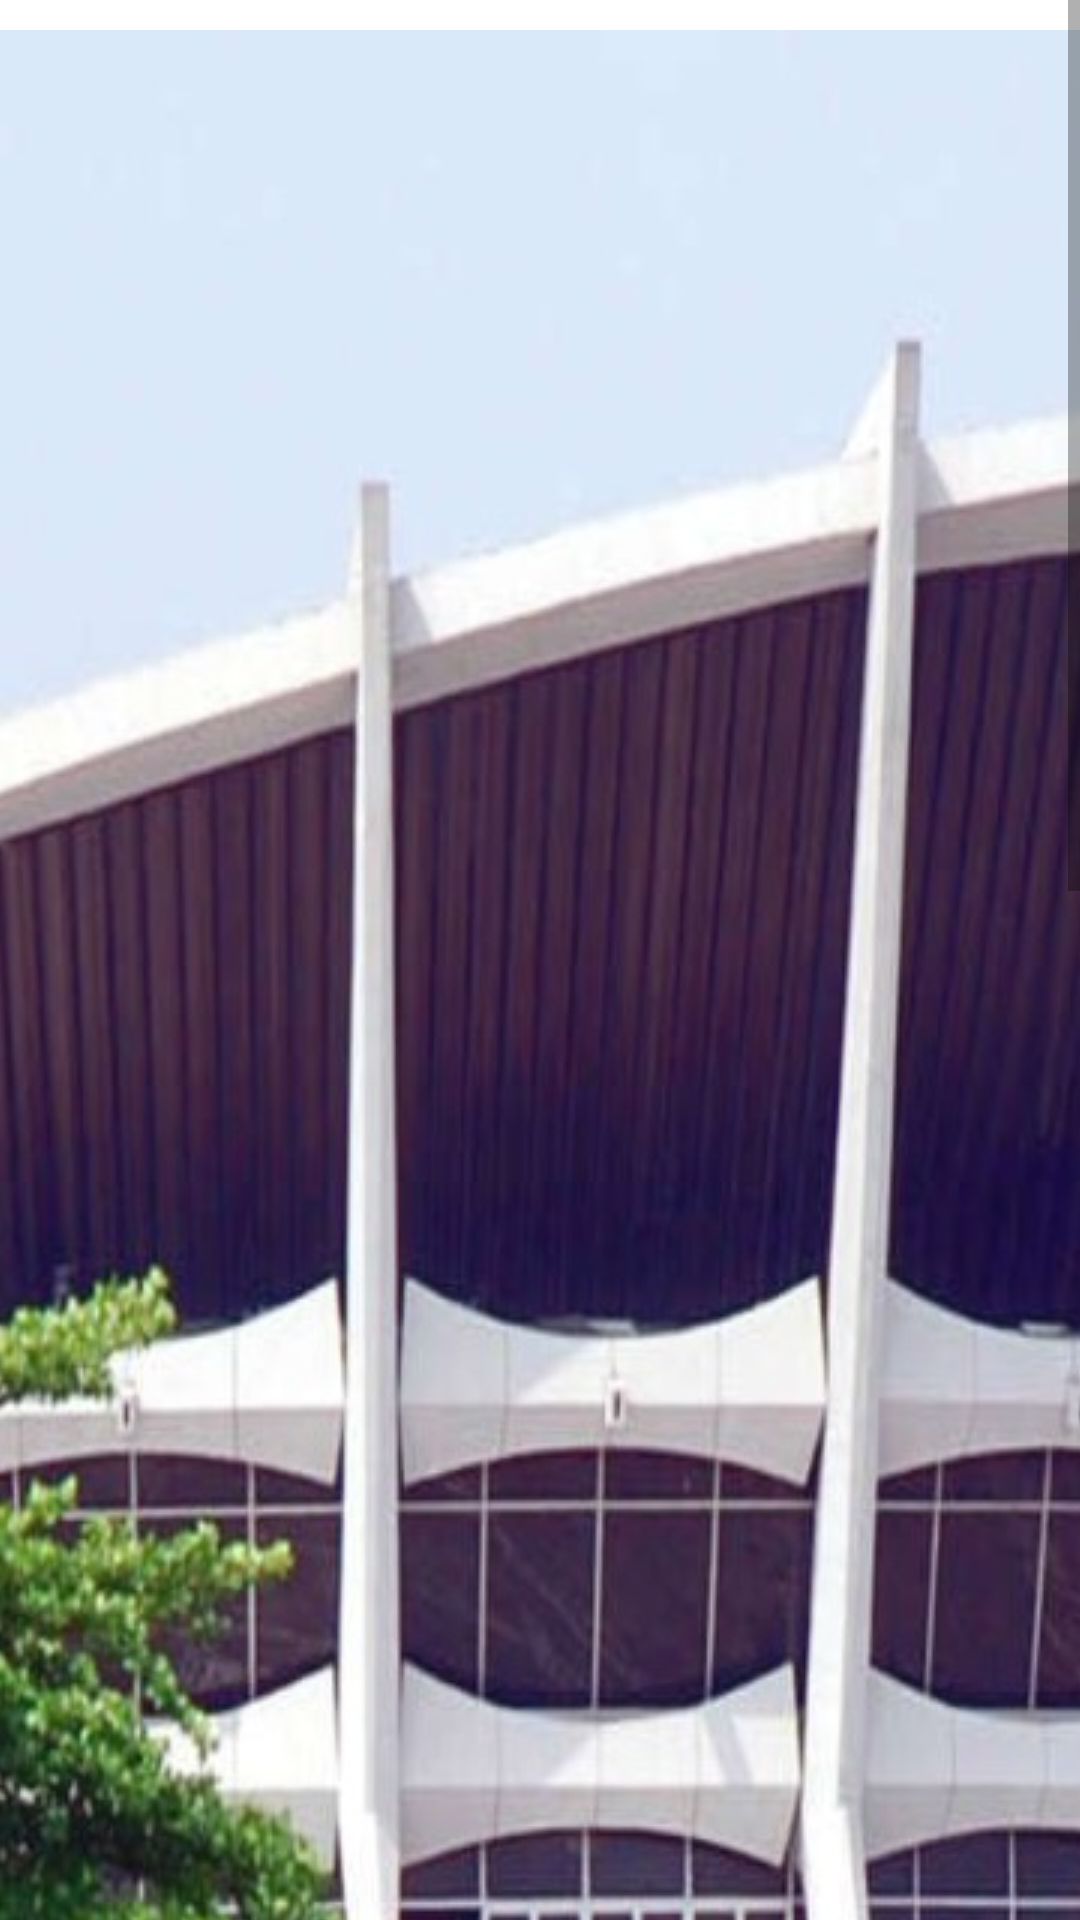

Layout XML and referenced resources for this Android screen:
<!-- AndroidManifest.xml: application theme AppTheme -->
<!-- res/layout/activity_national_theatre.xml -->
<?xml version="1.0" encoding="utf-8"?>
<ScrollView  xmlns:android="http://schemas.android.com/apk/res/android"
    xmlns:tools="http://schemas.android.com/tools"
    android:background="#FFFFFF"
    android:layout_width="match_parent"
    android:layout_height="match_parent">

    <LinearLayout
        android:id="@+id/activity_muson_center"
        android:layout_width="match_parent"
        android:layout_height="wrap_content"
        tools:context="com.example.lagos.MusonCenterActivity"
        android:paddingTop="10dp"
        android:orientation="vertical"
        android:weightSum="1">

        <ImageView
            android:id="@+id/ivImage"
            android:layout_width="match_parent"
            android:layout_height="match_parent"
            android:scaleType="center"
            android:src="@drawable/national_theatre1" />

        <TextView
            android:id="@+id/tvInfo1"
            android:layout_width="wrap_content"
            android:layout_height="wrap_content"
            android:padding="16dp"
            android:text="@string/info_theatre"/>

        <TextView
            android:id="@+id/tvLocation"
            android:layout_width="match_parent"
            android:layout_height="match_parent"
            android:paddingLeft="16dp"
            android:textStyle="bold"
            android:text=""/>

    </LinearLayout>
</ScrollView>
<!-- resources referenced by this layout -->
<resources>
  <!-- drawable national_theatre1: jpg bitmap (drawable, 490628 bytes) -->
  <string name="info_theatre">The National Arts Theatre is the primary centre for the performing arts in Nigeria. Construction was completed in 1976 in preparation for the Festival of Arts and Culture (FESTAC) in 1977. \n\nThe National Arts Theatre was built during the military regime of Olusegun Obasanjo. The collection of National Gallery of Modern Nigerian Art is housed in a section of this building. \n\nIts exterior is shaped like a military hat. It has a 5,000-seater Main Hall with a collapsible stage, and two capacity cinema halls. \n\n</string>
  <style name="AppTheme" parent="Theme.AppCompat.Light.DarkActionBar">
          
          <item name="colorPrimary">@color/colorPrimary</item>
          <item name="colorPrimaryDark">@color/colorPrimaryDark</item>
          <item name="colorAccent">@color/colorAccent</item>
      </style>
  <!-- not gathered from this repository: default colours our renderer supplied (Android Studio template values) -->
  <color name="colorPrimary">#FF6200EE</color>
  <color name="colorPrimaryDark">#FF3700B3</color>
  <color name="colorAccent">#FF03DAC5</color>
</resources>
